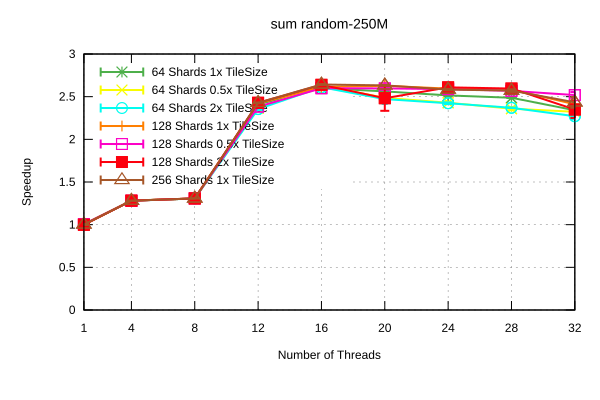

Data behind this chart, as committed beside it:
Name, Mean, MeanLB, MeanUB, Stddev, StddevLB, StddevUB, scheduler, threads
sum/random-250M, 0.132, 0.1315, 0.1325, 6.575152490416052e-4, 4.9697739062764e-4, 8.012569967455449e-4, 64 Shards 1x TileSize, 1
sum/random-250M, 0.1032, 0.1031, 0.1033, 1.176287860281852e-4, 5.28338957452579e-5, 1.744082627558878e-4, 64 Shards 1x TileSize, 4
sum/random-250M, 0.1013, 0.1012, 0.1015, 1.8062407724436192e-4, 1.0997982871993557e-4, 2.6415782498215697e-4, 64 Shards 1x TileSize, 8
sum/random-250M, 5.4950330630942644e-2, 5.485318289720453e-2, 5.515488542317014e-2, 2.1559392232402212e-4, 6.374851054352391e-5, 3.302721820321852e-4, 64 Shards 1x TileSize, 12
sum/random-250M, 5.09279134602929e-2, 5.084903781147053e-2, 5.1037822019342066e-2, 1.4213610226550987e-4, 4.128451929458172e-5, 1.7872854108709512e-4, 64 Shards 1x TileSize, 16
sum/random-250M, 5.169413096473796e-2, 5.1435107587687004e-2, 5.189230586984195e-2, 3.193884995742771e-4, 2.476425518558498e-4, 4.378663523198024e-4, 64 Shards 1x TileSize, 20
sum/random-250M, 5.266323561968637e-2, 5.241936020043102e-2, 5.2981278859078884e-2, 4.2678092014422826e-4, 3.6926942318793145e-4, 4.990323624215597e-4, 64 Shards 1x TileSize, 24
sum/random-250M, 5.324732167175084e-2, 5.322775846801787e-2, 5.3305073092425506e-2, 4.501528812539617e-5, 1.6925276714494988e-5, 6.933881100204715e-5, 64 Shards 1x TileSize, 28
sum/random-250M, 5.65859988623229e-2, 5.509164523662758e-2, 5.864266955236695e-2, 2.6221637178527523e-3, 2.3015903469714425e-3, 3.141946537351259e-3, 64 Shards 1x TileSize, 32
sum/random-250M, 0.1318, 0.1312, 0.1328, 8.916819287562677e-4, 3.999000802664759e-4, 1.1251798546954106e-3, 64 Shards 0.5x TileSize, 1
sum/random-250M, 0.1034, 0.1033, 0.1035, 1.0792557458836686e-4, 3.995191737711875e-5, 1.5545277759894377e-4, 64 Shards 0.5x TileSize, 4
sum/random-250M, 0.1012, 0.1011, 0.1013, 8.651857620506467e-5, 2.242641901846068e-5, 1.1864676572359608e-4, 64 Shards 0.5x TileSize, 8
sum/random-250M, 5.599961072098793e-2, 5.577341763771513e-2, 5.636441292063821e-2, 4.2866488986072356e-4, 1.913885335585559e-4, 6.36821820427413e-4, 64 Shards 0.5x TileSize, 12
sum/random-250M, 5.031437675449221e-2, 5.027461855303651e-2, 5.040993317670654e-2, 8.674972528430488e-5, 3.1100702446587155e-5, 1.3067739232513554e-4, 64 Shards 0.5x TileSize, 16
sum/random-250M, 5.3270264110982506e-2, 5.3175480998886214e-2, 5.340687474901123e-2, 1.6876918289910822e-4, 1.193031605847995e-4, 2.1337322462003765e-4, 64 Shards 0.5x TileSize, 20
sum/random-250M, 5.453135128218924e-2, 5.436739152452598e-2, 5.473704467516481e-2, 2.9210125863795997e-4, 1.9218889861688626e-4, 4.6865205858127645e-4, 64 Shards 0.5x TileSize, 24
sum/random-250M, 5.61286372043902e-2, 5.588233737895886e-2, 5.683777787323509e-2, 6.26743916391752e-4, 5.367083297401498e-5, 9.123346086647512e-4, 64 Shards 0.5x TileSize, 28
sum/random-250M, 5.701448689373273e-2, 5.685388214797491e-2, 5.746118247787766e-2, 3.8061417304634314e-4, 4.926426237461621e-5, 5.702763108007354e-4, 64 Shards 0.5x TileSize, 32
sum/random-250M, 0.1323, 0.132, 0.1327, 4.324857825635978e-4, 1.1605950779373041e-4, 6.105567353014925e-4, 64 Shards 2x TileSize, 1
sum/random-250M, 0.1035, 0.1033, 0.1035, 1.0284945224291214e-4, 2.0776998373603698e-5, 1.3926881944257633e-4, 64 Shards 2x TileSize, 4
sum/random-250M, 0.1013, 0.1013, 0.1014, 8.53524302968378e-5, 2.1657068809294416e-5, 1.2155197460345203e-4, 64 Shards 2x TileSize, 8
sum/random-250M, 5.625001526038561e-2, 5.610124809844863e-2, 5.653506051748991e-2, 2.8990124049037465e-4, 1.4548365130898644e-4, 4.1274203213066744e-4, 64 Shards 2x TileSize, 12
sum/random-250M, 5.0732668256802886e-2, 5.05315894992756e-2, 5.0886974062138636e-2, 3.085682037213005e-4, 2.5540060233437435e-4, 3.754738668271047e-4, 64 Shards 2x TileSize, 16
sum/random-250M, 5.358832897105631e-2, 5.335645920006625e-2, 5.381542097477775e-2, 3.4848156568000293e-4, 2.670046081081085e-4, 4.293506757674184e-4, 64 Shards 2x TileSize, 20
sum/random-250M, 5.464898677282257e-2, 5.441097747285052e-2, 5.486533196831477e-2, 3.460619170582829e-4, 2.553186660498815e-4, 4.835345675734828e-4, 64 Shards 2x TileSize, 24
sum/random-250M, 5.588300821662811e-2, 5.5841764575820796e-2, 5.59563828853979e-2, 7.756083066720056e-5, 4.424778525584593e-5, 1.0887448621269863e-4, 64 Shards 2x TileSize, 28
sum/random-250M, 5.8326114975486176e-2, 5.7928198169866184e-2, 5.966851196384856e-2, 9.180407588106189e-4, 1.5446392293448424e-4, 1.3684811666191208e-3, 64 Shards 2x TileSize, 32
sum/random-250M, 0.1324, 0.1318, 0.133, 7.926838960172574e-4, 6.068298980714539e-4, 9.228778357106252e-4, 128 Shards 1x TileSize, 1
sum/random-250M, 0.1034, 0.1033, 0.1034, 7.080880072079357e-5, 4.007983186176844e-5, 9.385727888852525e-5, 128 Shards 1x TileSize, 4
sum/random-250M, 0.1013, 0.1012, 0.1013, 3.867057064874777e-5, 2.7333210234636195e-5, 4.934446076259168e-5, 128 Shards 1x TileSize, 8
sum/random-250M, 5.467358440038792e-2, 5.4624044073612564e-2, 5.4768039023370615e-2, 1.0549512979061964e-4, 5.2018978047615386e-5, 1.676910015764906e-4, 128 Shards 1x TileSize, 12
sum/random-250M, 5.067642784768915e-2, 5.039320223357728e-2, 5.1043316134296e-2, 5.195495960812868e-4, 3.151226706896171e-4, 7.744112641468945e-4, 128 Shards 1x TileSize, 16
sum/random-250M, 5.0404274173169616e-2, 5.020023594566044e-2, 5.073985223425552e-2, 3.827662217922728e-4, 2.0909399004955974e-5, 4.7598364869838784e-4, 128 Shards 1x TileSize, 20
sum/random-250M, 5.1044324034453546e-2, 5.0669522691030235e-2, 5.165907064885167e-2, 7.50431404066645e-4, 2.9981240025793345e-4, 1.2047942485220893e-3, 128 Shards 1x TileSize, 24
sum/random-250M, 5.127842902216972e-2, 5.116403937738921e-2, 5.1511843475357935e-2, 2.4390837582698562e-4, 1.1881393805863614e-4, 3.555870101969962e-4, 128 Shards 1x TileSize, 28
sum/random-250M, 5.492999765762211e-2, 5.3526647264758746e-2, 5.6225937819678565e-2, 1.9340056257378443e-3, 1.2175728118263174e-3, 2.7664861302444917e-3, 128 Shards 1x TileSize, 32
sum/random-250M, 0.1316, 0.1313, 0.1318, 3.1176381528302734e-4, 1.5902651490006528e-4, 4.3751824421079923e-4, 128 Shards 0.5x TileSize, 1
sum/random-250M, 0.1034, 0.1034, 0.1035, 5.650229718942261e-5, 1.0760503719630472e-5, 8.109926321074258e-5, 128 Shards 0.5x TileSize, 4
sum/random-250M, 0.1012, 0.1011, 0.1013, 1.1217357187790541e-4, 2.165693114529971e-5, 1.5328819217574194e-4, 128 Shards 0.5x TileSize, 8
sum/random-250M, 5.5576657966039854e-2, 5.5392854351140115e-2, 5.5777408276169026e-2, 3.1967819664101597e-4, 2.484834916196902e-4, 4.12072841634659e-4, 128 Shards 0.5x TileSize, 12
sum/random-250M, 5.096294718151469e-2, 5.0830891547125896e-2, 5.1169110423264406e-2, 2.6233901972401663e-4, 1.3152421152308117e-4, 4.0805999095550456e-4, 128 Shards 0.5x TileSize, 16
sum/random-250M, 5.0992730427866007e-2, 5.072213787186359e-2, 5.139867542311549e-2, 5.519078232990444e-4, 4.1244864094540417e-4, 7.097358852868453e-4, 128 Shards 0.5x TileSize, 20
sum/random-250M, 5.116259161510416e-2, 5.093840178451501e-2, 5.155690092111139e-2, 4.729129634609498e-4, 2.4163737078089774e-4, 6.89485352644773e-4, 128 Shards 0.5x TileSize, 24
sum/random-250M, 5.156193098796177e-2, 5.14727824927485e-2, 5.168424719789376e-2, 1.6441286023619582e-4, 1.1896789152340735e-4, 2.0778628087649676e-4, 128 Shards 0.5x TileSize, 28
sum/random-250M, 5.258982634224507e-2, 5.226512330811515e-2, 5.378838345932309e-2, 8.5827285430712e-4, 9.390934772911166e-5, 1.2996940400602937e-3, 128 Shards 0.5x TileSize, 32
sum/random-250M, 0.1326, 0.1319, 0.1337, 1.1420368556247745e-3, 4.3851701719086183e-4, 1.699725221844097e-3, 128 Shards 2x TileSize, 1
sum/random-250M, 0.1034, 0.1033, 0.1034, 6.269956778367732e-5, 1.880023975505855e-6, 7.82549993261631e-5, 128 Shards 2x TileSize, 4
sum/random-250M, 0.1013, 0.1013, 0.1014, 5.222637488798776e-5, 1.797582523687418e-5, 7.2714772129325e-5, 128 Shards 2x TileSize, 8
sum/random-250M, 5.452961441534128e-2, 5.440120251400263e-2, 5.4688302373203136e-2, 2.314550295965502e-4, 1.7999191896700997e-4, 2.855351120729227e-4, 128 Shards 2x TileSize, 12
sum/random-250M, 5.018339471522874e-2, 5.0051425476946555e-2, 5.033137618253628e-2, 2.383609448429071e-4, 1.9493024350128468e-4, 2.95318864436982e-4, 128 Shards 2x TileSize, 16
sum/random-250M, 5.336057662858539e-2, 5.1046091207258754e-2, 5.759586415952071e-2, 5.032336845522426e-3, 1.7447879556595092e-3, 7.423835426135976e-3, 128 Shards 2x TileSize, 20
sum/random-250M, 5.075392538828531e-2, 5.051817594378788e-2, 5.097452104451977e-2, 3.549605975195121e-4, 2.727761598774487e-4, 4.757235074536309e-4, 128 Shards 2x TileSize, 24
sum/random-250M, 5.1026097115633696e-2, 5.097326117781146e-2, 5.1125885103829205e-2, 1.0628193747966946e-4, 4.672439557220706e-5, 1.599360842811018e-4, 128 Shards 2x TileSize, 28
sum/random-250M, 5.6369102898934466e-2, 5.427145811596087e-2, 5.9069960507988725e-2, 3.614928447056078e-3, 2.187495387771472e-3, 5.266677484309138e-3, 128 Shards 2x TileSize, 32
sum/random-250M, 0.1321, 0.1315, 0.133, 1.0009927349589136e-3, 4.367872178889304e-4, 1.3683945479979374e-3, 256 Shards 1x TileSize, 1
sum/random-250M, 0.1034, 0.1034, 0.1034, 4.421758579111814e-5, 1.3671546313123807e-5, 6.084069429633431e-5, 256 Shards 1x TileSize, 4
sum/random-250M, 0.1013, 0.1012, 0.1014, 1.5012045958262638e-4, 1.2113134479657777e-4, 1.651477914892411e-4, 256 Shards 1x TileSize, 8
sum/random-250M, 5.4558561811462e-2, 5.4483916927988284e-2, 5.468280541632945e-2, 1.5178053947649913e-4, 9.002387691668547e-5, 2.2189012725218202e-4, 256 Shards 1x TileSize, 12
sum/random-250M, 5.011176456173416e-2, 5.0053894616818674e-2, 5.025519278327314e-2, 1.2641874349030564e-4, 2.2910343665779044e-5, 1.851308286094028e-4, 256 Shards 1x TileSize, 16
sum/random-250M, 5.030881024015668e-2, 5.0270461030526174e-2, 5.040658179786987e-2, 8.853718644740582e-5, 2.067528090492782e-5, 1.377436182442672e-4, 256 Shards 1x TileSize, 20
... 3 more rows
